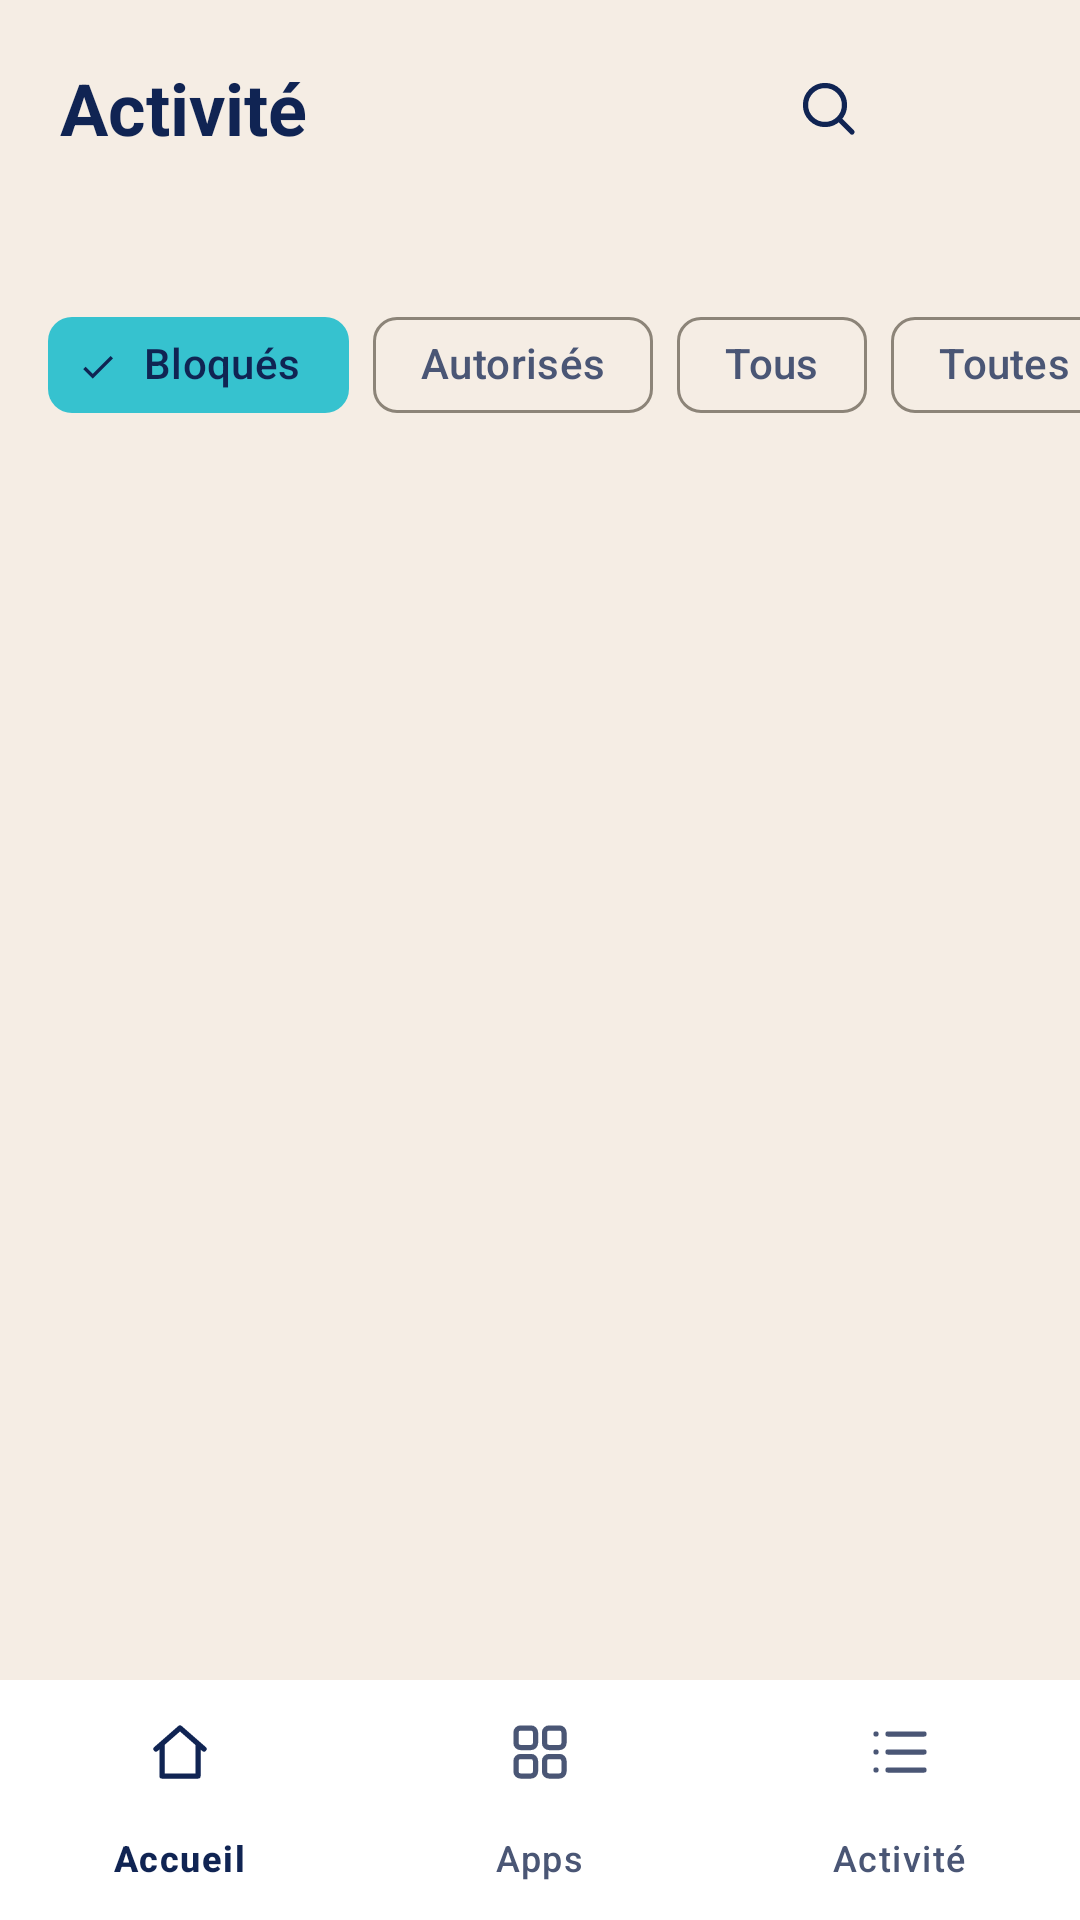

Write the Android layout XML for this screen, with the resource values it uses.
<!-- AndroidManifest.xml: application theme Theme.AKeeper -->
<!-- res/layout/screen_activity.xml -->
<?xml version="1.0" encoding="utf-8"?>
<LinearLayout xmlns:android="http://schemas.android.com/apk/res/android"
    xmlns:app="http://schemas.android.com/apk/res-auto"
    android:id="@+id/root"
    android:layout_width="match_parent"
    android:layout_height="match_parent"
    android:orientation="vertical">

    <LinearLayout
        android:layout_width="match_parent"
        android:layout_height="72dp"
        android:gravity="center_vertical"
        android:orientation="horizontal">

        <TextView
            android:layout_width="0dp"
            android:layout_height="wrap_content"
            android:layout_marginStart="20dp"
            android:layout_weight="1"
            android:accessibilityHeading="true"
            android:text="@string/activity_title"
            android:textAppearance="?attr/textAppearanceHeadlineSmall"
            android:textColor="?attr/colorOnSurface"
            android:textStyle="bold" />

        <ImageButton
            android:id="@+id/activity_search_button"
            android:layout_width="48dp"
            android:layout_height="48dp"
            android:background="?attr/selectableItemBackgroundBorderless"
            android:contentDescription="@string/activity_search_open"
            android:src="@drawable/ic_search"
            app:tint="?attr/colorOnSurface" />

        <ImageButton
            android:id="@+id/settings_button"
            android:layout_width="48dp"
            android:layout_height="48dp"
            android:layout_marginEnd="12dp"
            android:background="?attr/selectableItemBackgroundBorderless"
            android:contentDescription="@string/settings_open"
            android:src="@drawable/ic_settings"
            app:tint="?attr/colorOnSurface" />
    </LinearLayout>

    <TextView
        android:id="@+id/activity_summary"
        android:layout_width="match_parent"
        android:layout_height="wrap_content"
        android:layout_marginHorizontal="20dp"
        android:layout_marginBottom="4dp"
        android:textAppearance="?attr/textAppearanceTitleMedium"
        android:textColor="?attr/colorOnSurface" />

    <HorizontalScrollView
        android:layout_width="match_parent"
        android:layout_height="wrap_content"
        android:clipToPadding="false"
        android:paddingHorizontal="16dp"
        android:scrollbars="none">

        <LinearLayout
            android:layout_width="wrap_content"
            android:layout_height="wrap_content"
            android:gravity="center_vertical"
            android:orientation="horizontal">

        <com.google.android.material.chip.ChipGroup
            android:id="@+id/activity_scopes"
            android:layout_width="wrap_content"
            android:layout_height="wrap_content"
            android:layout_marginTop="0dp"
            app:singleLine="true"
            app:checkedChip="@id/activity_scope_blocked"
            app:selectionRequired="true"
            app:singleSelection="true">

            <com.google.android.material.chip.Chip
                android:id="@+id/activity_scope_blocked"
                style="@style/Widget.Material3.Chip.Filter"
                android:layout_width="wrap_content"
                android:layout_height="wrap_content"
                android:text="@string/activity_scope_blocked" />

            <com.google.android.material.chip.Chip
                android:id="@+id/activity_scope_allowed"
                style="@style/Widget.Material3.Chip.Filter"
                android:layout_width="wrap_content"
                android:layout_height="wrap_content"
                android:text="@string/activity_scope_allowed" />

            <com.google.android.material.chip.Chip
                android:id="@+id/activity_scope_all"
                style="@style/Widget.Material3.Chip.Filter"
                android:layout_width="wrap_content"
                android:layout_height="wrap_content"
                android:text="@string/activity_scope_all" />
        </com.google.android.material.chip.ChipGroup>

        <com.google.android.material.chip.Chip
            android:id="@+id/activity_app_chip"
            style="@style/Widget.Material3.Chip.Filter"
            android:layout_width="wrap_content"
            android:layout_height="wrap_content"
            android:layout_marginStart="8dp"
            android:checkable="false"
            android:text="@string/activity_all_apps"
            app:closeIcon="@drawable/ic_close"
            app:closeIconVisible="false" />
        </LinearLayout>
    </HorizontalScrollView>

    <com.google.android.material.textfield.TextInputLayout
        android:id="@+id/activity_search_layout"
        style="@style/Widget.Material3.TextInputLayout.OutlinedBox"
        android:layout_width="match_parent"
        android:layout_height="wrap_content"
        android:layout_marginHorizontal="16dp"
        android:layout_marginTop="8dp"
        android:visibility="gone"
        android:hint="@string/activity_search_hint"
        app:startIconDrawable="@drawable/ic_search">

        <com.google.android.material.textfield.TextInputEditText
            android:id="@+id/activity_search"
            android:layout_width="match_parent"
            android:layout_height="wrap_content"
            android:importantForAutofill="no"
            android:inputType="text"
            android:maxLines="1" />
    </com.google.android.material.textfield.TextInputLayout>

    <LinearLayout
        android:id="@+id/activity_empty"
        android:layout_width="match_parent"
        android:layout_height="wrap_content"
        android:gravity="center_horizontal"
        android:orientation="vertical"
        android:padding="24dp"
        android:visibility="gone">

        <TextView
            android:id="@+id/activity_empty_text"
            android:layout_width="wrap_content"
            android:layout_height="wrap_content"
            android:text="@string/activity_empty"
            android:textAppearance="?attr/textAppearanceBodyMedium"
            android:textColor="?attr/colorOnSurfaceVariant" />

        <com.google.android.material.button.MaterialButton
            android:id="@+id/activity_enable"
            style="@style/Widget.Material3.Button.OutlinedButton"
            android:layout_width="wrap_content"
            android:layout_height="48dp"
            android:layout_marginTop="12dp"
            android:text="@string/activity_enable"
            android:visibility="gone" />
    </LinearLayout>

    <androidx.recyclerview.widget.RecyclerView
        android:id="@+id/activity_list"
        android:layout_width="match_parent"
        android:layout_height="0dp"
        android:layout_weight="1"
        android:clipToPadding="false"
        android:paddingVertical="8dp" />

    <TextView
        android:id="@+id/activity_footer"
        android:layout_width="match_parent"
        android:layout_height="wrap_content"
        android:gravity="center"
        android:paddingVertical="8dp"
        android:textAppearance="?attr/textAppearanceBodySmall"
        android:textColor="?attr/colorOnSurfaceVariant" />

    <com.google.android.material.bottomnavigation.BottomNavigationView
        android:id="@+id/bottom_nav"
        android:layout_width="match_parent"
        android:layout_height="wrap_content"
        app:menu="@menu/bottom_nav" />
</LinearLayout>
<!-- resources referenced by this layout -->
<resources>
  <!-- drawable ic_close (drawable) -->
  <vector xmlns:android="http://schemas.android.com/apk/res/android"
      android:width="24dp"
      android:height="24dp"
      android:viewportWidth="24"
      android:viewportHeight="24">
      <path
          android:pathData="M6,6l12,12M18,6L6,18"
          android:strokeWidth="1.75"
          android:strokeColor="@android:color/white"
          android:strokeLineCap="round" />
  </vector>
  <!-- drawable ic_search (drawable) -->
  <vector xmlns:android="http://schemas.android.com/apk/res/android"
      android:width="24dp"
      android:height="24dp"
      android:viewportWidth="24"
      android:viewportHeight="24">
      <path
          android:pathData="M11,4.5a6.5,6.5 0,1 1,0 13a6.5,6.5 0,1 1,0 -13zM16,16l4,4"
          android:strokeWidth="1.75"
          android:strokeColor="@android:color/white"
          android:strokeLineCap="round"
          android:strokeLineJoin="round" />
  </vector>
  <string name="activity_all_apps">Toutes les apps</string>
  <string name="activity_empty">Rien à afficher pour l\'instant</string>
  <string name="activity_enable">Activer</string>
  <string name="activity_scope_all">Tous</string>
  <string name="activity_scope_allowed">Autorisés</string>
  <string name="activity_scope_blocked">Bloqués</string>
  <string name="activity_search_hint">Rechercher un domaine</string>
  <string name="activity_search_open">Rechercher dans le journal</string>
  <string name="activity_title">Activité</string>
  <string name="settings_open">Réglages</string>
  <color name="akeeper_primary">@color/akeeper_midnight</color>
  <color name="akeeper_on_primary">@color/akeeper_ivory</color>
  <color name="akeeper_turquoise">#FF36C2CF</color>
  <color name="akeeper_midnight">#FF102453</color>
  <color name="akeeper_link">@color/akeeper_turquoise_text</color>
  <color name="akeeper_background">@color/akeeper_ivory</color>
  <color name="akeeper_on_background">@color/akeeper_midnight</color>
  <color name="akeeper_on_background_variant">@color/akeeper_slate</color>
  <color name="akeeper_card">@color/akeeper_white</color>
  <color name="akeeper_outline">@color/akeeper_taupe</color>
  <color name="akeeper_outline_variant">@color/akeeper_sand</color>
  <style name="Widget.AKeeper.Switch" parent="Widget.Material3.CompoundButton.MaterialSwitch">
          <item name="trackTint">@color/akeeper_switch_track</item>
          <item name="thumbTint">@color/akeeper_switch_thumb</item>
          <item name="trackDecorationTint">@color/akeeper_switch_track_decoration</item>
      </style>
  <color name="akeeper_ivory">#FFF5EDE4</color>
  <color name="akeeper_turquoise_text">#FF0B6B75</color>
  <color name="akeeper_slate">#FF4A5675</color>
  <color name="akeeper_white">#FFFFFFFF</color>
  <color name="akeeper_taupe">#FF8C8478</color>
  <color name="akeeper_sand">#FFE2D8CC</color>
</resources>
